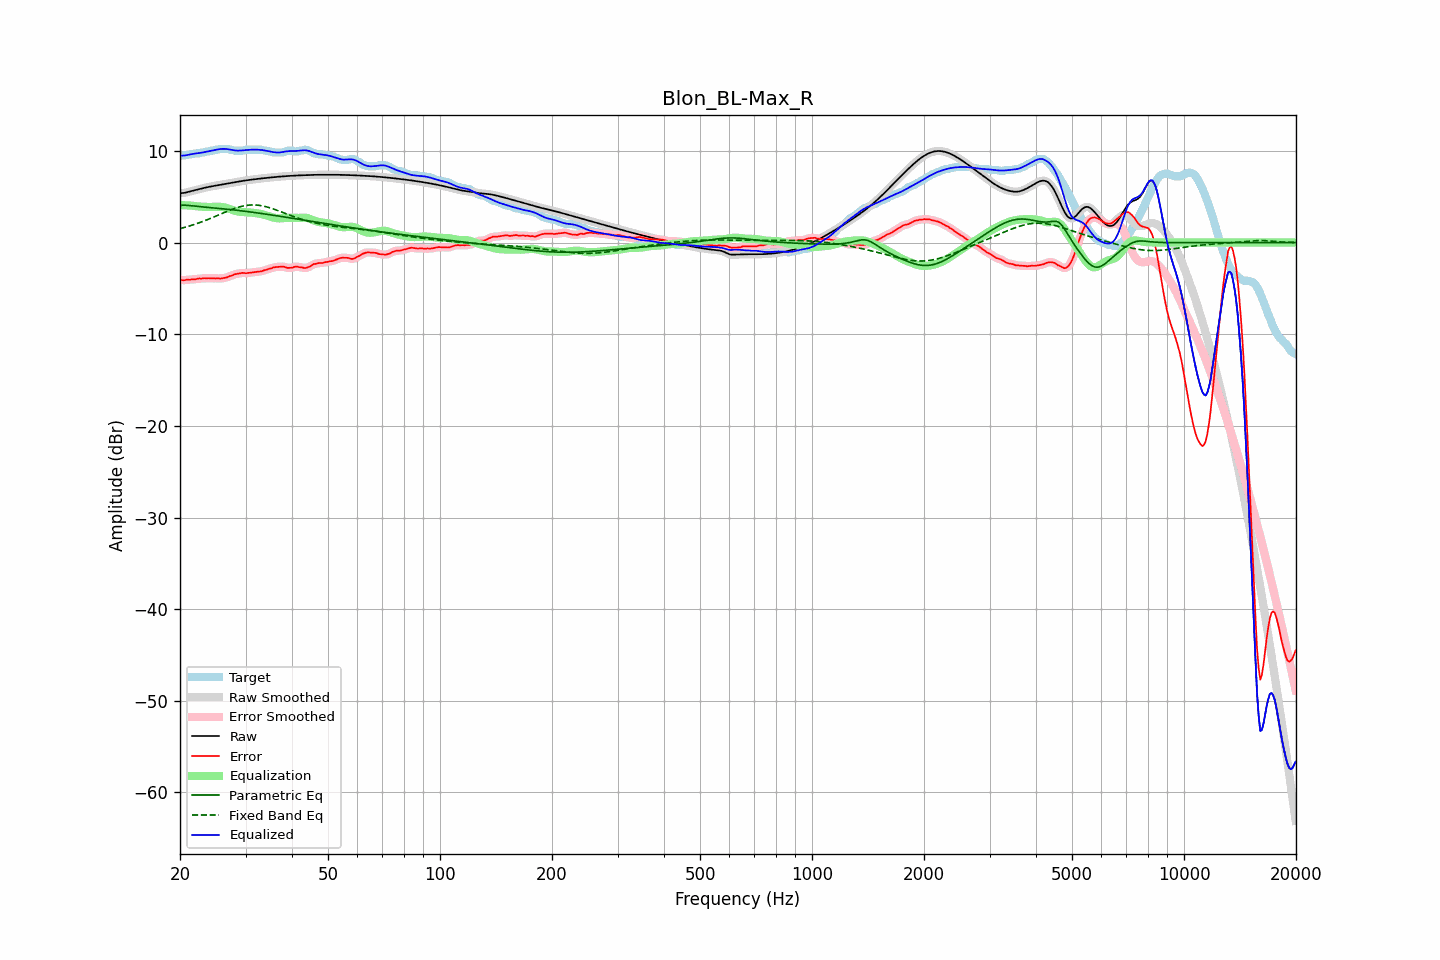

The file beside this chart, header and first rows:
frequency, raw, error, smoothed, error_smoothed, equalization, parametric_eq, fixed_band_eq, equalized_raw, equalized_smoothed, target
20.00, 5.38, -4.05, 5.39, -4.06, 4.08, 4.07, 1.52, 9.47, 9.47, 9.43
20.20, 5.40, -4.08, 5.40, -4.08, 4.08, 4.08, 1.57, 9.48, 9.48, 9.48
20.40, 5.42, -4.12, 5.41, -4.09, 4.08, 4.08, 1.62, 9.49, 9.49, 9.53
20.61, 5.43, -4.10, 5.44, -4.09, 4.07, 4.08, 1.66, 9.51, 9.51, 9.53
20.81, 5.48, -4.06, 5.48, -4.08, 4.06, 4.07, 1.71, 9.54, 9.54, 9.53
21.02, 5.52, -4.05, 5.52, -4.06, 4.05, 4.06, 1.77, 9.58, 9.58, 9.57
21.23, 5.57, -4.06, 5.57, -4.04, 4.04, 4.05, 1.82, 9.61, 9.61, 9.63
21.44, 5.62, -4.02, 5.62, -4.03, 4.03, 4.03, 1.87, 9.65, 9.65, 9.63
21.66, 5.66, -3.99, 5.66, -4.01, 4.01, 4.01, 1.93, 9.67, 9.67, 9.65
21.87, 5.71, -4.02, 5.71, -3.99, 3.99, 3.99, 1.99, 9.70, 9.70, 9.73
22.09, 5.75, -3.98, 5.75, -3.97, 3.97, 3.97, 2.04, 9.72, 9.72, 9.73
22.31, 5.79, -3.94, 5.79, -3.95, 3.95, 3.95, 2.10, 9.75, 9.75, 9.73
22.54, 5.84, -3.91, 5.84, -3.93, 3.94, 3.93, 2.17, 9.77, 9.77, 9.75
22.76, 5.88, -3.94, 5.88, -3.91, 3.92, 3.91, 2.23, 9.80, 9.80, 9.82
22.99, 5.92, -3.91, 5.92, -3.91, 3.91, 3.89, 2.30, 9.83, 9.83, 9.83
23.22, 5.97, -3.88, 5.97, -3.90, 3.90, 3.88, 2.36, 9.87, 9.87, 9.84
23.45, 6.01, -3.91, 6.01, -3.89, 3.89, 3.86, 2.43, 9.90, 9.90, 9.92
23.69, 6.05, -3.89, 6.04, -3.89, 3.89, 3.85, 2.50, 9.94, 9.94, 9.93
23.92, 6.08, -3.88, 6.08, -3.90, 3.89, 3.83, 2.57, 9.97, 9.97, 9.96
24.16, 6.12, -3.91, 6.12, -3.89, 3.89, 3.81, 2.64, 10.01, 10.01, 10.02
24.40, 6.15, -3.89, 6.15, -3.90, 3.90, 3.80, 2.71, 10.05, 10.05, 10.03
24.65, 6.18, -3.89, 6.18, -3.90, 3.90, 3.78, 2.79, 10.08, 10.08, 10.07
24.89, 6.21, -3.92, 6.21, -3.90, 3.91, 3.77, 2.86, 10.12, 10.12, 10.13
25.14, 6.24, -3.89, 6.24, -3.91, 3.91, 3.75, 2.94, 10.15, 10.15, 10.13
25.39, 6.27, -3.90, 6.27, -3.91, 3.91, 3.73, 3.01, 10.18, 10.18, 10.17
25.65, 6.30, -3.93, 6.30, -3.91, 3.91, 3.72, 3.09, 10.21, 10.21, 10.23
25.91, 6.33, -3.90, 6.33, -3.90, 3.89, 3.70, 3.17, 10.22, 10.22, 10.23
26.16, 6.36, -3.87, 6.36, -3.88, 3.87, 3.68, 3.24, 10.23, 10.23, 10.23
26.43, 6.40, -3.84, 6.39, -3.84, 3.83, 3.67, 3.32, 10.22, 10.22, 10.23
26.69, 6.43, -3.81, 6.43, -3.79, 3.78, 3.65, 3.39, 10.21, 10.21, 10.23
26.96, 6.45, -3.74, 6.45, -3.74, 3.73, 3.63, 3.46, 10.18, 10.18, 10.19
27.23, 6.48, -3.65, 6.48, -3.67, 3.67, 3.61, 3.53, 10.15, 10.15, 10.13
27.50, 6.51, -3.62, 6.51, -3.60, 3.61, 3.59, 3.60, 10.12, 10.12, 10.13
27.77, 6.54, -3.53, 6.54, -3.53, 3.54, 3.57, 3.67, 10.09, 10.09, 10.08
28.05, 6.58, -3.46, 6.58, -3.47, 3.48, 3.55, 3.73, 10.06, 10.06, 10.03
28.33, 6.61, -3.42, 6.61, -3.42, 3.43, 3.53, 3.79, 10.04, 10.04, 10.03
28.62, 6.64, -3.39, 6.64, -3.39, 3.39, 3.51, 3.84, 10.04, 10.04, 10.03
28.90, 6.67, -3.36, 6.67, -3.36, 3.36, 3.49, 3.89, 10.04, 10.04, 10.03
29.19, 6.71, -3.33, 6.71, -3.33, 3.34, 3.47, 3.94, 10.05, 10.05, 10.03
29.48, 6.73, -3.30, 6.73, -3.32, 3.33, 3.45, 3.98, 10.06, 10.06, 10.03
29.78, 6.76, -3.32, 6.76, -3.32, 3.32, 3.43, 4.02, 10.08, 10.08, 10.08
30.08, 6.79, -3.35, 6.79, -3.33, 3.31, 3.41, 4.05, 10.10, 10.10, 10.13
30.38, 6.81, -3.32, 6.81, -3.32, 3.30, 3.38, 4.08, 10.11, 10.11, 10.13
30.68, 6.84, -3.30, 6.84, -3.30, 3.29, 3.36, 4.09, 10.12, 10.12, 10.13
30.99, 6.86, -3.28, 6.86, -3.28, 3.28, 3.34, 4.11, 10.14, 10.14, 10.13
31.30, 6.88, -3.25, 6.88, -3.25, 3.26, 3.31, 4.11, 10.14, 10.14, 10.13
31.61, 6.90, -3.23, 6.90, -3.23, 3.24, 3.29, 4.11, 10.15, 10.15, 10.13
31.93, 6.93, -3.21, 6.93, -3.21, 3.22, 3.27, 4.10, 10.15, 10.15, 10.13
32.24, 6.95, -3.19, 6.95, -3.19, 3.19, 3.24, 4.09, 10.14, 10.14, 10.13
32.57, 6.97, -3.17, 6.97, -3.17, 3.16, 3.22, 4.07, 10.13, 10.13, 10.13
32.89, 6.99, -3.15, 6.99, -3.15, 3.13, 3.19, 4.04, 10.12, 10.12, 10.13
33.22, 7.01, -3.12, 7.01, -3.10, 3.09, 3.17, 4.01, 10.10, 10.10, 10.13
33.55, 7.02, -3.04, 7.02, -3.06, 3.05, 3.14, 3.98, 10.07, 10.07, 10.06
33.89, 7.04, -2.99, 7.04, -3.00, 3.00, 3.12, 3.94, 10.04, 10.04, 10.03
34.23, 7.06, -2.97, 7.06, -2.94, 2.95, 3.09, 3.89, 10.01, 10.01, 10.03
34.57, 7.08, -2.88, 7.08, -2.90, 2.89, 3.06, 3.84, 9.97, 9.97, 9.96
34.92, 7.10, -2.84, 7.10, -2.84, 2.84, 3.04, 3.79, 9.94, 9.94, 9.93
35.27, 7.12, -2.80, 7.12, -2.78, 2.79, 3.01, 3.73, 9.90, 9.90, 9.92
35.62, 7.13, -2.72, 7.13, -2.73, 2.74, 2.99, 3.67, 9.87, 9.87, 9.85
35.97, 7.15, -2.68, 7.15, -2.69, 2.70, 2.96, 3.61, 9.85, 9.85, 9.83
... 635 more rows
